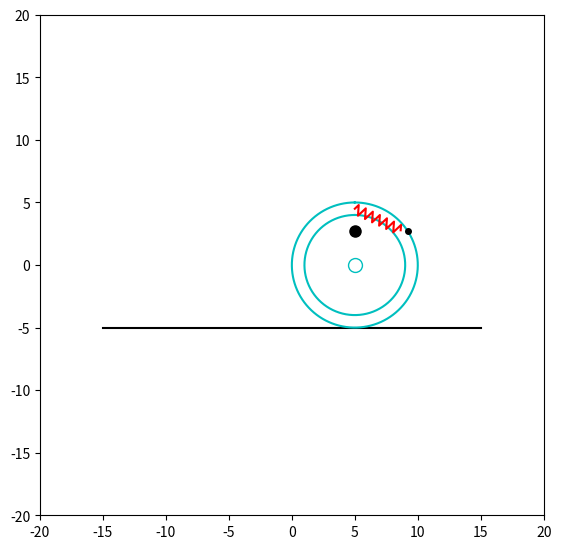

This figure's Python source:
from scipy.integrate import odeint
import numpy as np
import matplotlib.pyplot as plt
from matplotlib.animation import FuncAnimation


fig = plt.figure(figsize = [6.5, 6.5])
ax = fig.add_subplot(1, 1, 1)
ax.set(xlim = [-20, 20], ylim = [-20, 20])

def Rot2D(X, Y, Phi):
    RotX = X * np.cos(Phi) - Y * np.sin(Phi)
    RotY = X * np.sin(Phi) + Y * np.cos(Phi)
    return RotX, RotY


steps = 1000
t = np.linspace(0, 10, steps)

phi = np.sin(t)
psi = np.cos(1.2 * t)


R1 = 5
R2 = 4
OsX1 = -15
OsX2 = 15
OsY1 = OsY2 = -R1
x_C = 0
y_C = 0

move = R1 * psi
betta = np.linspace(0, 6.28, 1000)
X_disk1 = R1 * np.sin(betta) + x_C
Y_disk1 = R1 * np.cos(betta) + y_C
X_disk2 = R2 * np.sin(betta) + x_C
Y_disk2 = R2 * np.cos(betta) + y_C

Ax = R1 * np.sin(psi) + move + x_C
Ay = R1 * np.cos(psi) + y_C

r = (R1 - R2) / 2 + R2
Bx = r * np.sin(phi) + move + x_C
By = r * np.cos(phi) + y_C


n = 15
b = 1 / (n - 2)
sh = 0.4
x_P = np.zeros(n)
y_P = np.zeros(n)
x_P[0] = 0
x_P[n-1] = 1
y_P[0] = 0
y_P[n-1] = 0
for i in range(n-2):
    x_P[i+1] = b*(i+1) - b/2
    y_P[i+1] = sh*(-1)**i


katet_x = Bx[i] - Ax[i]
katet_y = By[i] - Ay[i]
stretch = np.sqrt(katet_x ** 2 + katet_y ** 2)
alpha = np.pi + np.arctan2(katet_y, katet_x)
Rx, Ry = Rot2D(x_P * stretch, y_P, alpha)


Centre = ax.plot(x_C + move[0], y_C, 'white', marker='o', ms=10, mec="c")[0]
Line = ax.plot([OsX1, OsX2], [OsY1, OsY2], 'black')
Circle1 = ax.plot(X_disk1 + move[0], Y_disk1, color="c")[0]
Circle2 = ax.plot(X_disk2 + move[0], Y_disk2, color="c")[0]

Spr = ax.plot(Rx + Bx[0], Ry + By[0], 'red')[0]

A = ax.plot(Ax[0], Ay[0], 'k', marker='o', ms=4)[0]
B = ax.plot(Bx[0], Ay[0], 'k', marker='o', ms=8)[0]


def Animation(i):
    Centre.set_data(x_C + move[i], y_C)
    Circle1.set_data(X_disk1 + move[i], Y_disk1)
    Circle2.set_data(X_disk2 + move[i], Y_disk2)
    A.set_data(Ax[i], Ay[i])
    B.set_data(Bx[i], By[i])

    katet_x = Bx[i] - Ax[i]
    katet_y = By[i] - Ay[i]
    stretch = np.sqrt(katet_x ** 2 + katet_y ** 2)
    alpha = np.pi + np.arctan2(katet_y, katet_x)
    Rx, Ry = Rot2D(x_P * stretch, y_P, alpha)

    Spr.set_data(Rx + Bx[i], Ry + By[i])
    return [Circle1, Circle2, Centre, Spr, A, B]

a = FuncAnimation(fig, Animation, frames=steps, interval=10)
plt.show()
